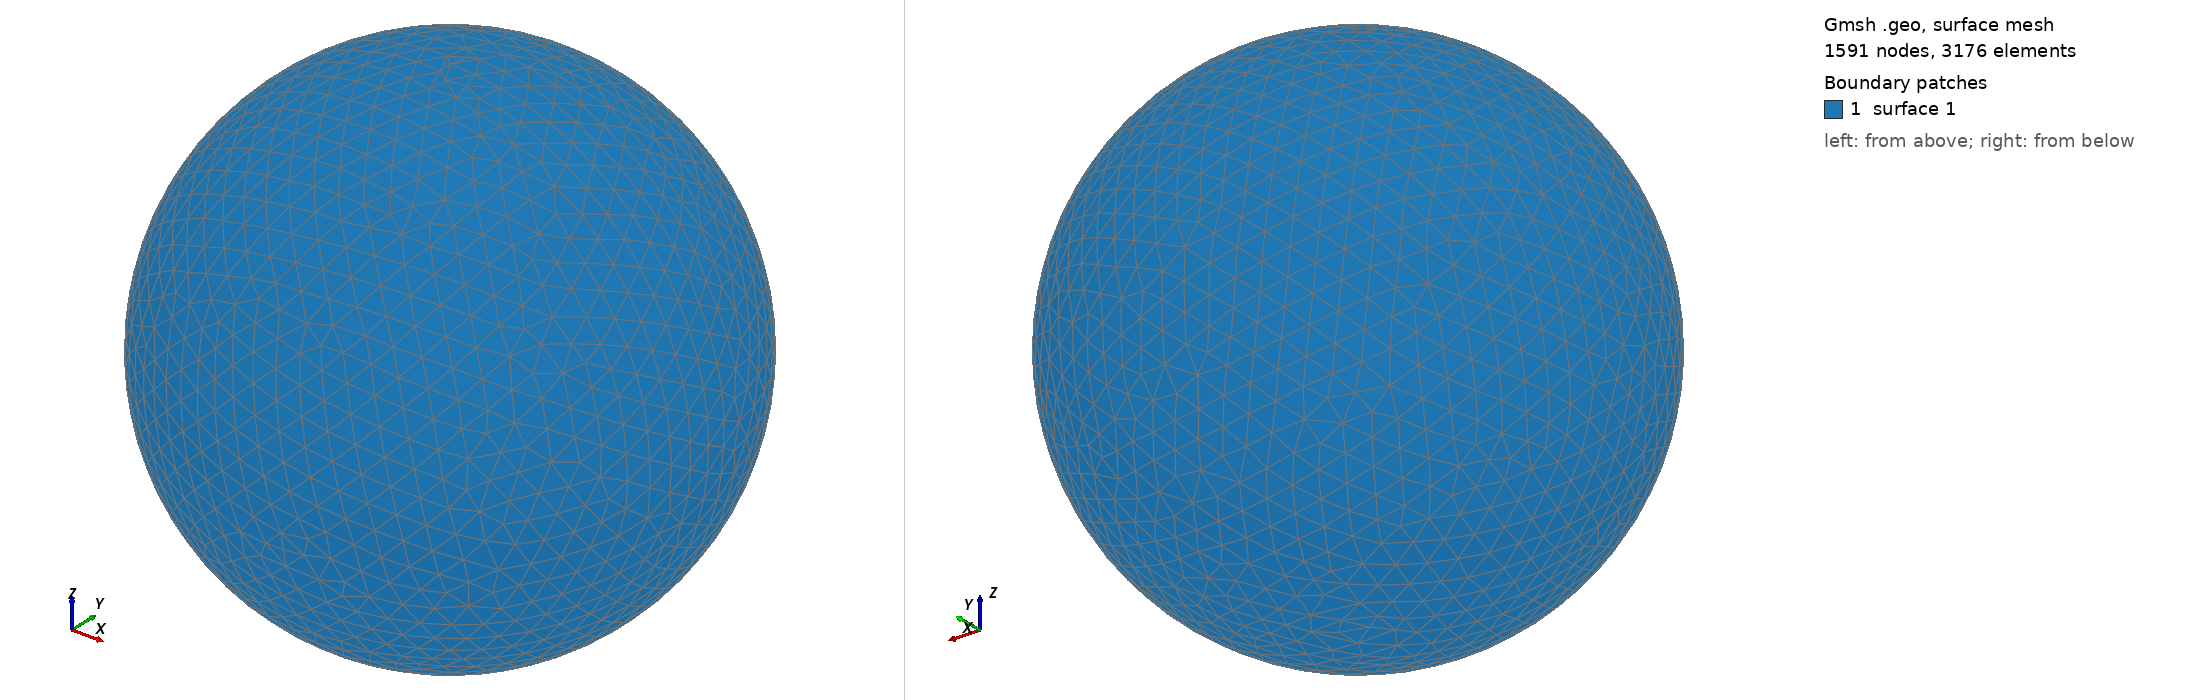

Gmsh geometry script, surface-meshed: 1591 nodes, 3176 surface elements. Boundary patches (legend numbers): 1 surface 1. Left view from above one corner, right view from below the opposite corner. The script declares no physical surfaces, so the legend lists its geometric surfaces. The drawing asked Gmsh for element sizes between 1% and 20% of the model's largest extent; the script's own settings can give other sizes.

=== shot2088.geo (drawn) ===
SetFactory("OpenCASCADE");
Point(1) = {0,0,0,0};
Sphere(1) = {0,0,0,0.17830000};
MeshSize{ PointsOf{ Surface{:}; } } = 0.017830000;
Mesh.ElementOrder=1;
Mesh.Format=39;
